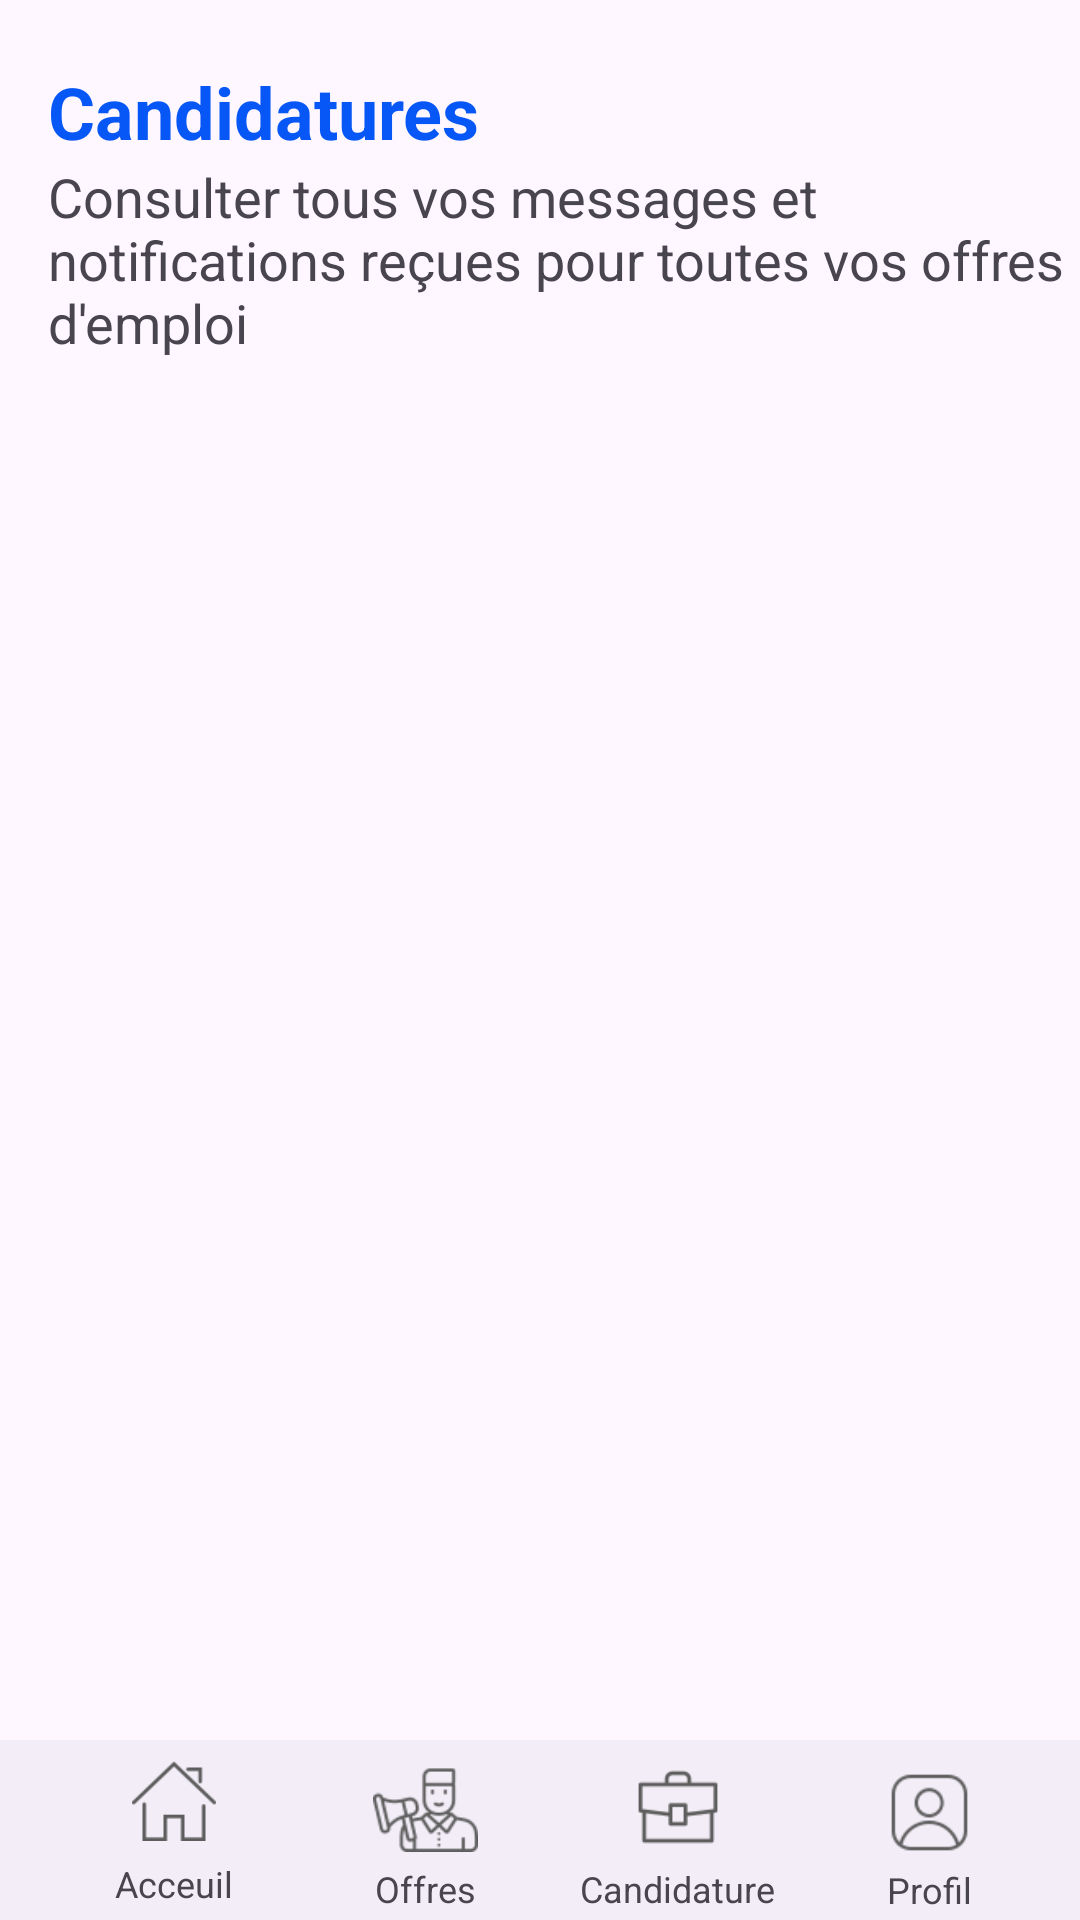

This screen was rendered from an Android layout file. Write that file and the resources it references.
<!-- AndroidManifest.xml: application theme Theme.LinTerim -->
<!-- res/layout/messages_emp.xml -->
<?xml version="1.0" encoding="utf-8"?>
<RelativeLayout xmlns:android="http://schemas.android.com/apk/res/android"
    xmlns:app="http://schemas.android.com/apk/res-auto"
    xmlns:tools="http://schemas.android.com/tools"
    android:layout_width="match_parent"
    android:layout_height="match_parent">


    <LinearLayout
        android:layout_width="match_parent"
        android:layout_height="wrap_content"
        android:orientation="vertical">


        <LinearLayout
            android:id="@+id/LLcandEnAcceptee"
            android:layout_width="match_parent"
            android:layout_height="wrap_content"
            android:orientation="vertical">

            

            <androidx.constraintlayout.widget.ConstraintLayout
                android:layout_width="match_parent"
                android:layout_height="wrap_content"
                android:layout_marginBottom="10dp"
                android:layout_marginTop="16dp"
                android:saveEnabled="false">

                <LinearLayout
                    android:layout_width="match_parent"
                    android:layout_height="wrap_content"
                    android:orientation="vertical"
                    tools:ignore="MissingConstraints">

                    <TextView
                        android:id="@+id/textView2"
                        android:layout_width="match_parent"
                        android:layout_height="wrap_content"
                        android:layout_marginStart="16dp"
                        android:layout_marginTop="5dp"
                        android:text="Candidatures"
                        android:textColor="#0757f6"
                        android:textSize="24sp"
                        android:textStyle="bold" />

                    <TextView
                        android:id="@+id/textView1"
                        android:layout_width="wrap_content"
                        android:layout_height="wrap_content"
                        android:layout_marginStart="16dp"
                        android:text="Consulter tous vos messages et notifications reçues pour toutes vos offres d'emploi"
                        android:textSize="18sp" />
                </LinearLayout>

            </androidx.constraintlayout.widget.ConstraintLayout>






        </LinearLayout>

        <ListView
            android:id="@+id/ListViewMsgEmp"
            android:layout_width="match_parent"
            android:layout_height="550dp"
            android:layout_marginStart="16dp"
            android:layout_marginTop="16dp"
            android:layout_marginEnd="16dp"
            android:layout_marginBottom="24dp" />

    </LinearLayout>
    <com.google.android.material.bottomappbar.BottomAppBar
        android:id="@+id/bottomAppBar"
        android:layout_width="match_parent"
        android:layout_height="60dp"
        android:layout_alignParentBottom="true"
        tools:ignore="BottomAppBar">

        <LinearLayout
            android:layout_width="match_parent"
            android:layout_height="match_parent"
            android:orientation="horizontal">

            <LinearLayout
                android:id="@+id/MenuAcceuilEmp"
                android:layout_width="0dp"
                android:layout_height="match_parent"
                android:layout_weight="1"
                android:gravity="center"
                android:orientation="vertical">

                <ImageView
                    android:id="@+id/imageViewExplorer"
                    android:layout_width="28dp"
                    android:layout_height="28dp"
                    android:layout_marginTop="2dp"
                    android:src="@drawable/home" />

                <TextView
                    android:id="@+id/textViewExplorer"
                    android:layout_width="wrap_content"
                    android:layout_height="wrap_content"
                    android:layout_marginTop="6dp"
                    android:text="Acceuil"
                    android:textAlignment="center"
                    android:textSize="12sp" />
            </LinearLayout>

            <LinearLayout
                android:id="@+id/MenuOffresEmp"
                android:layout_width="0dp"
                android:layout_height="match_parent"
                android:layout_weight="1"
                android:gravity="center"
                android:orientation="vertical">

                <ImageView
                    android:id="@+id/imageViewCandidature"
                    android:layout_width="35dp"
                    android:layout_height="35dp"
                    android:src="@drawable/recruiter" />

                <TextView
                    android:id="@+id/textViewCandidature"
                    android:layout_width="wrap_content"
                    android:layout_height="wrap_content"
                    android:layout_marginTop="4dp"
                    android:text="Offres"
                    android:textAlignment="center"
                    android:textSize="12sp" />
            </LinearLayout>

            <LinearLayout
                android:id="@+id/MenuCandidaturesEmp"
                android:layout_width="0dp"
                android:layout_height="match_parent"
                android:layout_weight="1"
                android:gravity="center"
                android:orientation="vertical">

                <ImageView
                    android:id="@+id/imageViewProfil"
                    android:layout_width="30dp"
                    android:layout_marginTop="5dp"
                    android:layout_height="30dp"
                    android:src="@drawable/facebook_jobs" />

                <TextView
                    android:id="@+id/textViewCandidature1"
                    android:layout_width="wrap_content"
                    android:layout_height="wrap_content"
                    android:layout_marginTop="4dp"
                    android:text="Candidature"
                    android:textAlignment="center"
                    android:textSize="12sp" />
            </LinearLayout>
            <LinearLayout
                android:id="@+id/MenuProfilEmp"
                android:layout_width="0dp"
                android:layout_height="match_parent"
                android:layout_weight="1"
                android:gravity="center"
                android:orientation="vertical">

                <ImageView
                    android:id="@+id/imageViewProfil3"
                    android:layout_width="35dp"
                    android:layout_marginTop="5dp"
                    android:layout_height="35dp"
                    android:src="@drawable/user" />

                <TextView
                    android:id="@+id/textViewProfil"
                    android:layout_width="wrap_content"
                    android:layout_height="wrap_content"
                    android:text="Profil"
                    android:textAlignment="center"
                    android:textSize="12sp" />
            </LinearLayout>

        </LinearLayout>

    </com.google.android.material.bottomappbar.BottomAppBar>

</RelativeLayout>
<!-- resources referenced by this layout -->
<resources>
  <!-- drawable facebook_jobs: png bitmap (drawable, 1123 bytes) -->
  <!-- drawable home: png bitmap (drawable, 1683 bytes) -->
  <!-- drawable recruiter: png bitmap (drawable, 3475 bytes) -->
  <!-- drawable user: png bitmap (drawable, 2185 bytes) -->
  <style name="Theme.LinTerim" parent="Base.Theme.LinTerim" />
  <style name="Base.Theme.LinTerim" parent="Theme.Material3.DayNight.NoActionBar">
          
          <item name="colorPrimary">@color/my_light_primary</item>
      </style>
</resources>
